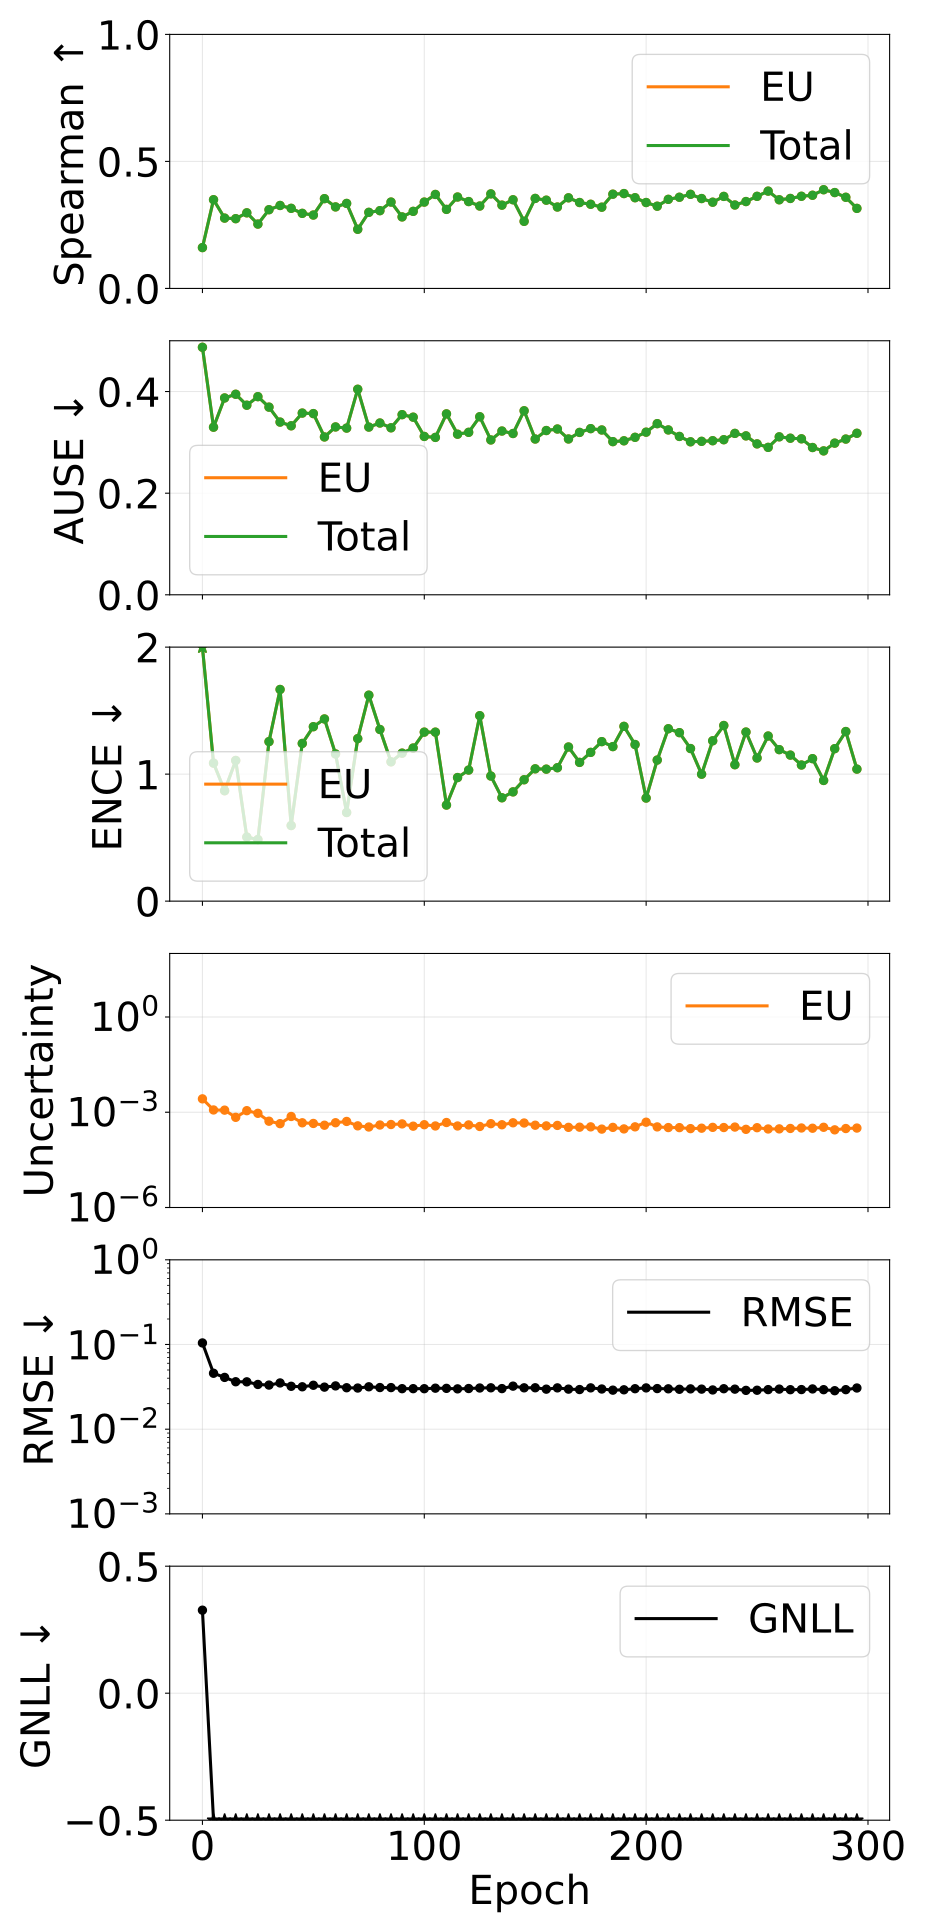

The table this chart was drawn from, first rows:
epoch, pearson_aleatoric, pearson_epistemic, pearson_total, spearman_aleatoric, spearman_epistemic, spearman_total, ause_aleatoric, ause_epistemic, ause_total, ence_aleatoric, ence_epistemic, ence_total, magnitude_aleatoric, magnitude_epistemic, magnitude_total, rmse_e_atom, nll_energy
0, nan, 0.5113, 0.5113, nan, 0.1608, 0.1608, nan, 0.4871, 0.4871, nan, 3.981, 3.981, 0.0, 0.00264, 0.00264, 0.1043, 0.3268
5, nan, 0.1856, 0.1856, nan, 0.3492, 0.3492, nan, 0.3299, 0.3299, nan, 1.087, 1.087, 0.0, 0.00118, 0.00118, 0.04575, -1.671
10, nan, 0.3918, 0.3918, nan, 0.2769, 0.2769, nan, 0.3874, 0.3874, nan, 0.8693, 0.8693, 0.0, 0.001164, 0.001164, 0.04087, -1.82
15, nan, 0.4585, 0.4585, nan, 0.2746, 0.2746, nan, 0.3947, 0.3947, nan, 1.107, 1.107, 0.0, 0.0006914, 0.0006914, 0.03632, -1.882
20, nan, 0.5422, 0.5422, nan, 0.2976, 0.2976, nan, 0.3731, 0.3731, nan, 0.5044, 0.5044, 0.0, 0.00112, 0.00112, 0.03622, -2.071
25, nan, 0.2379, 0.2379, nan, 0.2533, 0.2533, nan, 0.39, 0.39, nan, 0.485, 0.485, 0.0, 0.0009248, 0.0009248, 0.03374, -2.104
30, nan, 0.514, 0.514, nan, 0.3099, 0.3099, nan, 0.3694, 0.3694, nan, 1.256, 1.256, 0.0, 0.000522, 0.000522, 0.03317, -1.981
35, nan, 0.5569, 0.5569, nan, 0.3266, 0.3266, nan, 0.3399, 0.3399, nan, 1.666, 1.666, 0.0, 0.0004368, 0.0004368, 0.03515, -1.905
40, nan, 0.65, 0.65, nan, 0.3153, 0.3153, nan, 0.3326, 0.3326, nan, 0.5953, 0.5953, 0.0, 0.0007352, 0.0007352, 0.0321, -2.206
45, nan, 0.6396, 0.6396, nan, 0.2955, 0.2955, nan, 0.3577, 0.3577, nan, 1.242, 1.242, 0.0, 0.0004651, 0.0004651, 0.03167, -2.076
50, nan, 0.7697, 0.7697, nan, 0.2889, 0.2889, nan, 0.3566, 0.3566, nan, 1.373, 1.373, 0.0, 0.0004435, 0.0004435, 0.03301, -2.047
55, nan, 0.655, 0.655, nan, 0.3534, 0.3534, nan, 0.3107, 0.3107, nan, 1.434, 1.434, 0.0, 0.0003899, 0.0003899, 0.03138, -2.12
60, nan, 0.6581, 0.6581, nan, 0.3209, 0.3209, nan, 0.3304, 0.3304, nan, 1.159, 1.159, 0.0, 0.0004669, 0.0004669, 0.03244, -2.155
65, nan, 0.4729, 0.4729, nan, 0.3346, 0.3346, nan, 0.3281, 0.3281, nan, 0.6978, 0.6978, 0.0, 0.0005129, 0.0005129, 0.03085, -2.289
70, nan, 0.6585, 0.6585, nan, 0.2328, 0.2328, nan, 0.4045, 0.4045, nan, 1.279, 1.279, 0.0, 0.0003729, 0.0003729, 0.03061, -2.136
75, nan, 0.7103, 0.7103, nan, 0.2995, 0.2995, nan, 0.3301, 0.3301, nan, 1.622, 1.622, 0.0, 0.0003429, 0.0003429, 0.03166, -2.081
80, nan, 0.5033, 0.5033, nan, 0.3061, 0.3061, nan, 0.3381, 0.3381, nan, 1.351, 1.351, 0.0, 0.0003962, 0.0003962, 0.03101, -2.151
85, nan, 0.6308, 0.6308, nan, 0.34, 0.34, nan, 0.3287, 0.3287, nan, 1.097, 1.097, 0.0, 0.0004104, 0.0004104, 0.03098, -2.229
90, nan, 0.6019, 0.6019, nan, 0.2815, 0.2815, nan, 0.3545, 0.3545, nan, 1.165, 1.165, 0.0, 0.0004288, 0.0004288, 0.03008, -2.207
95, nan, 0.6528, 0.6528, nan, 0.3034, 0.3034, nan, 0.3496, 0.3496, nan, 1.205, 1.205, 0.0, 0.0003639, 0.0003639, 0.03009, -2.246
100, nan, 0.6745, 0.6745, nan, 0.3399, 0.3399, nan, 0.3117, 0.3117, nan, 1.331, 1.331, 0.0, 0.0004046, 0.0004046, 0.03006, -2.185
105, nan, 0.7181, 0.7181, nan, 0.37, 0.37, nan, 0.3098, 0.3098, nan, 1.331, 1.331, 0.0, 0.0003696, 0.0003696, 0.03049, -2.222
110, nan, 0.6444, 0.6444, nan, 0.3112, 0.3112, nan, 0.3561, 0.3561, nan, 0.7565, 0.7565, 0.0, 0.0004747, 0.0004747, 0.03034, -2.328
115, nan, 0.747, 0.747, nan, 0.3599, 0.3599, nan, 0.3161, 0.3161, nan, 0.973, 0.973, 0.0, 0.0003694, 0.0003694, 0.02993, -2.336
120, nan, 0.7294, 0.7294, nan, 0.3419, 0.3419, nan, 0.3198, 0.3198, nan, 1.032, 1.032, 0.0, 0.0003986, 0.0003986, 0.03021, -2.297
125, nan, 0.7486, 0.7486, nan, 0.3244, 0.3244, nan, 0.3504, 0.3504, nan, 1.46, 1.46, 0.0, 0.0003562, 0.0003562, 0.03064, -2.184
130, nan, 0.6982, 0.6982, nan, 0.3722, 0.3722, nan, 0.3048, 0.3048, nan, 0.985, 0.985, 0.0, 0.0004359, 0.0004359, 0.0308, -2.329
135, nan, 0.7475, 0.7475, nan, 0.3279, 0.3279, nan, 0.3223, 0.3223, nan, 0.8139, 0.8139, 0.0, 0.0004036, 0.0004036, 0.03015, -2.394
140, nan, 0.8353, 0.8353, nan, 0.349, 0.349, nan, 0.3174, 0.3174, nan, 0.8603, 0.8603, 0.0, 0.000465, 0.000465, 0.03223, -2.354
145, nan, 0.8507, 0.8507, nan, 0.2641, 0.2641, nan, 0.3622, 0.3622, nan, 0.9557, 0.9557, 0.0, 0.000458, 0.000458, 0.03078, -2.288
150, nan, 0.8757, 0.8757, nan, 0.3544, 0.3544, nan, 0.3066, 0.3066, nan, 1.042, 1.042, 0.0, 0.0003902, 0.0003902, 0.03083, -2.383
155, nan, 0.8303, 0.8303, nan, 0.3474, 0.3474, nan, 0.3233, 0.3233, nan, 1.039, 1.039, 0.0, 0.0003718, 0.0003718, 0.02969, -2.375
160, nan, 0.8416, 0.8416, nan, 0.3205, 0.3205, nan, 0.3263, 0.3263, nan, 1.05, 1.05, 0.0, 0.0003846, 0.0003846, 0.03074, -2.351
165, nan, 0.8501, 0.8501, nan, 0.3567, 0.3567, nan, 0.3067, 0.3067, nan, 1.214, 1.214, 0.0, 0.0003343, 0.0003343, 0.02971, -2.354
170, nan, 0.8172, 0.8172, nan, 0.3382, 0.3382, nan, 0.3196, 0.3196, nan, 1.092, 1.092, 0.0, 0.0003384, 0.0003384, 0.02937, -2.376
175, nan, 0.8411, 0.8411, nan, 0.3313, 0.3313, nan, 0.327, 0.327, nan, 1.171, 1.171, 0.0, 0.0003463, 0.0003463, 0.03075, -2.323
180, nan, 0.7859, 0.7859, nan, 0.3198, 0.3198, nan, 0.3244, 0.3244, nan, 1.256, 1.256, 0.0, 0.0002944, 0.0002944, 0.02981, -2.342
185, nan, 0.8506, 0.8506, nan, 0.371, 0.371, nan, 0.3014, 0.3014, nan, 1.217, 1.217, 0.0, 0.0003335, 0.0003335, 0.0289, -2.39
190, nan, 0.8082, 0.8082, nan, 0.3734, 0.3734, nan, 0.3031, 0.3031, nan, 1.376, 1.376, 0.0, 0.0002985, 0.0002985, 0.02917, -2.333
195, nan, 0.8314, 0.8314, nan, 0.3571, 0.3571, nan, 0.3099, 0.3099, nan, 1.233, 1.233, 0.0, 0.0003468, 0.0003468, 0.03006, -2.364
200, nan, 0.6918, 0.6918, nan, 0.3382, 0.3382, nan, 0.3201, 0.3201, nan, 0.8116, 0.8116, 0.0, 0.0004856, 0.0004856, 0.03071, -2.384
205, nan, 0.8375, 0.8375, nan, 0.3237, 0.3237, nan, 0.3368, 0.3368, nan, 1.111, 1.111, 0.0, 0.0003453, 0.0003453, 0.03017, -2.387
210, nan, 0.813, 0.813, nan, 0.3507, 0.3507, nan, 0.3245, 0.3245, nan, 1.357, 1.357, 0.0, 0.0003291, 0.0003291, 0.02997, -2.305
215, nan, 0.8314, 0.8314, nan, 0.359, 0.359, nan, 0.3117, 0.3117, nan, 1.327, 1.327, 0.0, 0.0003275, 0.0003275, 0.02959, -2.317
220, nan, 0.8099, 0.8099, nan, 0.3704, 0.3704, nan, 0.3011, 0.3011, nan, 1.201, 1.201, 0.0, 0.0003048, 0.0003048, 0.02992, -2.408
225, nan, 0.8492, 0.8492, nan, 0.3538, 0.3538, nan, 0.302, 0.302, nan, 0.9995, 0.9995, 0.0, 0.0003145, 0.0003145, 0.02972, -2.462
230, nan, 0.8284, 0.8284, nan, 0.3394, 0.3394, nan, 0.3032, 0.3032, nan, 1.262, 1.262, 0.0, 0.0003341, 0.0003341, 0.02905, -2.369
235, nan, 0.8486, 0.8486, nan, 0.3623, 0.3623, nan, 0.3052, 0.3052, nan, 1.383, 1.383, 0.0, 0.0003299, 0.0003299, 0.03004, -2.301
240, nan, 0.8624, 0.8624, nan, 0.3284, 0.3284, nan, 0.3177, 0.3177, nan, 1.074, 1.074, 0.0, 0.0003413, 0.0003413, 0.0297, -2.415
245, nan, 0.8115, 0.8115, nan, 0.342, 0.342, nan, 0.3128, 0.3128, nan, 1.331, 1.331, 0.0, 0.0002894, 0.0002894, 0.02872, -2.372
250, nan, 0.8609, 0.8609, nan, 0.3626, 0.3626, nan, 0.297, 0.297, nan, 1.127, 1.127, 0.0, 0.0003258, 0.0003258, 0.02883, -2.446
255, nan, 0.8195, 0.8195, nan, 0.3831, 0.3831, nan, 0.2902, 0.2902, nan, 1.3, 1.3, 0.0, 0.0002971, 0.0002971, 0.02932, -2.39
260, nan, 0.8209, 0.8209, nan, 0.349, 0.349, nan, 0.3109, 0.3109, nan, 1.193, 1.193, 0.0, 0.0002993, 0.0002993, 0.02974, -2.399
265, nan, 0.8684, 0.8684, nan, 0.3542, 0.3542, nan, 0.3082, 0.3082, nan, 1.15, 1.15, 0.0, 0.0003084, 0.0003084, 0.02926, -2.424
270, nan, 0.8309, 0.8309, nan, 0.3628, 0.3628, nan, 0.307, 0.307, nan, 1.072, 1.072, 0.0, 0.0003192, 0.0003192, 0.02936, -2.445
275, nan, 0.8701, 0.8701, nan, 0.3668, 0.3668, nan, 0.2899, 0.2899, nan, 1.122, 1.122, 0.0, 0.0003135, 0.0003135, 0.02987, -2.451
280, nan, 0.8621, 0.8621, nan, 0.3885, 0.3885, nan, 0.2832, 0.2832, nan, 0.9502, 0.9502, 0.0, 0.0003358, 0.0003358, 0.02928, -2.48
285, nan, 0.8361, 0.8361, nan, 0.3774, 0.3774, nan, 0.2985, 0.2985, nan, 1.2, 1.2, 0.0, 0.000279, 0.000279, 0.02847, -2.444
290, nan, 0.8244, 0.8244, nan, 0.3588, 0.3588, nan, 0.3065, 0.3065, nan, 1.335, 1.335, 0.0, 0.0003068, 0.0003068, 0.02929, -2.355
295, nan, 0.8668, 0.8668, nan, 0.3151, 0.3151, nan, 0.3179, 0.3179, nan, 1.039, 1.039, 0.0, 0.0003176, 0.0003176, 0.03064, -2.446
